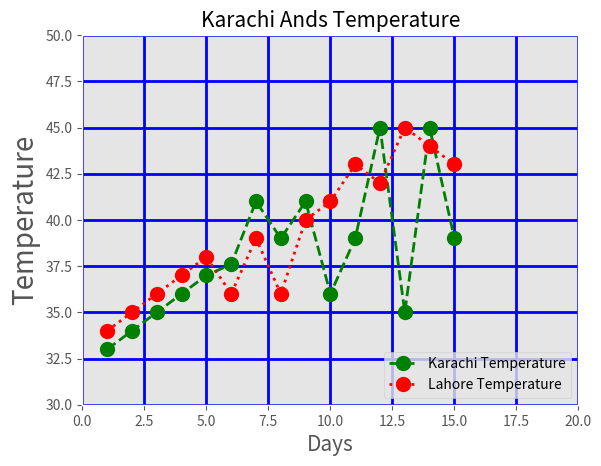

This chart was generated by the following Python code:
# ******************line plot using matplotlib part 2****************

# ////import matplotlib
from matplotlib import colors
import matplotlib.pyplot as plt
from matplotlib import style

# ////////////previos data 
# ////////////creating variables x and y 
days=[1,2,3,4,5,6,7,8,9,10,11,12,13,14,15]
temp=[33,34,35,36,37,37.6,41,39,41,36,39,45,35,45,39]
# -----2nd temoerature
l_temp=[34,35,36,37,38,36,39,36,40,41,43,42,45,44,43]

# ////start ploting
# plt.plot(days,temp)

# /////starting style function use
style.use('ggplot')
# /////when we want to chnage the backgroud style than we use grid function
plt.grid(color='b', linestyle='-',linewidth=2) 

# /////when we want to chnage the color as we wish than we color function
# plt.plot(days,temp,color='r')

# ////whne we want to creat doted or many other symbols to show the graph than we use marker function
# plt.plot(days,temp,color='g',marker='o')

# /////when we want to change the line shape than we use linestyle function used
# plt.plot(days,temp,color='r',marker='o',linestyle='--')

# /////when we want to change the linewidth than we use linewigh function
# plt.plot(days,temp,color='r',marker='o',linestyle='--',linewidth=2)

# /////when we want to chnage the marker size than we use markersize function
# plt.plot(days,temp,color='r',marker='o',linestyle='--',linewidth=2,markersize=10)

# /////when we want to code is short way than we creat shortway as following
# plt.plot(days,temp,'go--',linewidth=2,markersize=10)
plt.plot(days,temp,'go--',linewidth=2,markersize=10,label='Karachi Temperature')
plt.plot(days,l_temp,'ro:',linewidth=2,markersize=10,label='Lahore Temperature')


# //////When we want to change the fontsize of title and xy variables than we use fontsize function\
# /////linit of the axis
plt.axis([0,20,30,50])
# /////creating table
plt.title("Karachi Ands Temperature",fontsize=15)
# ////creating x and y names
plt.xlabel("Days",fontsize=15)
plt.ylabel("Temperature",fontsize=20)
# //////when we want to creat name of the line plot than we use legend function
# /////this is also use in the plot function using labal attribute 
# plt.legend("Tem Line")
# //////when we want to change the location of the name of line then we use loc in legend function
# plt.legend(["Tem Line"], loc=4)
plt.legend(loc=4)
# /////to showing the graph 
plt.show()